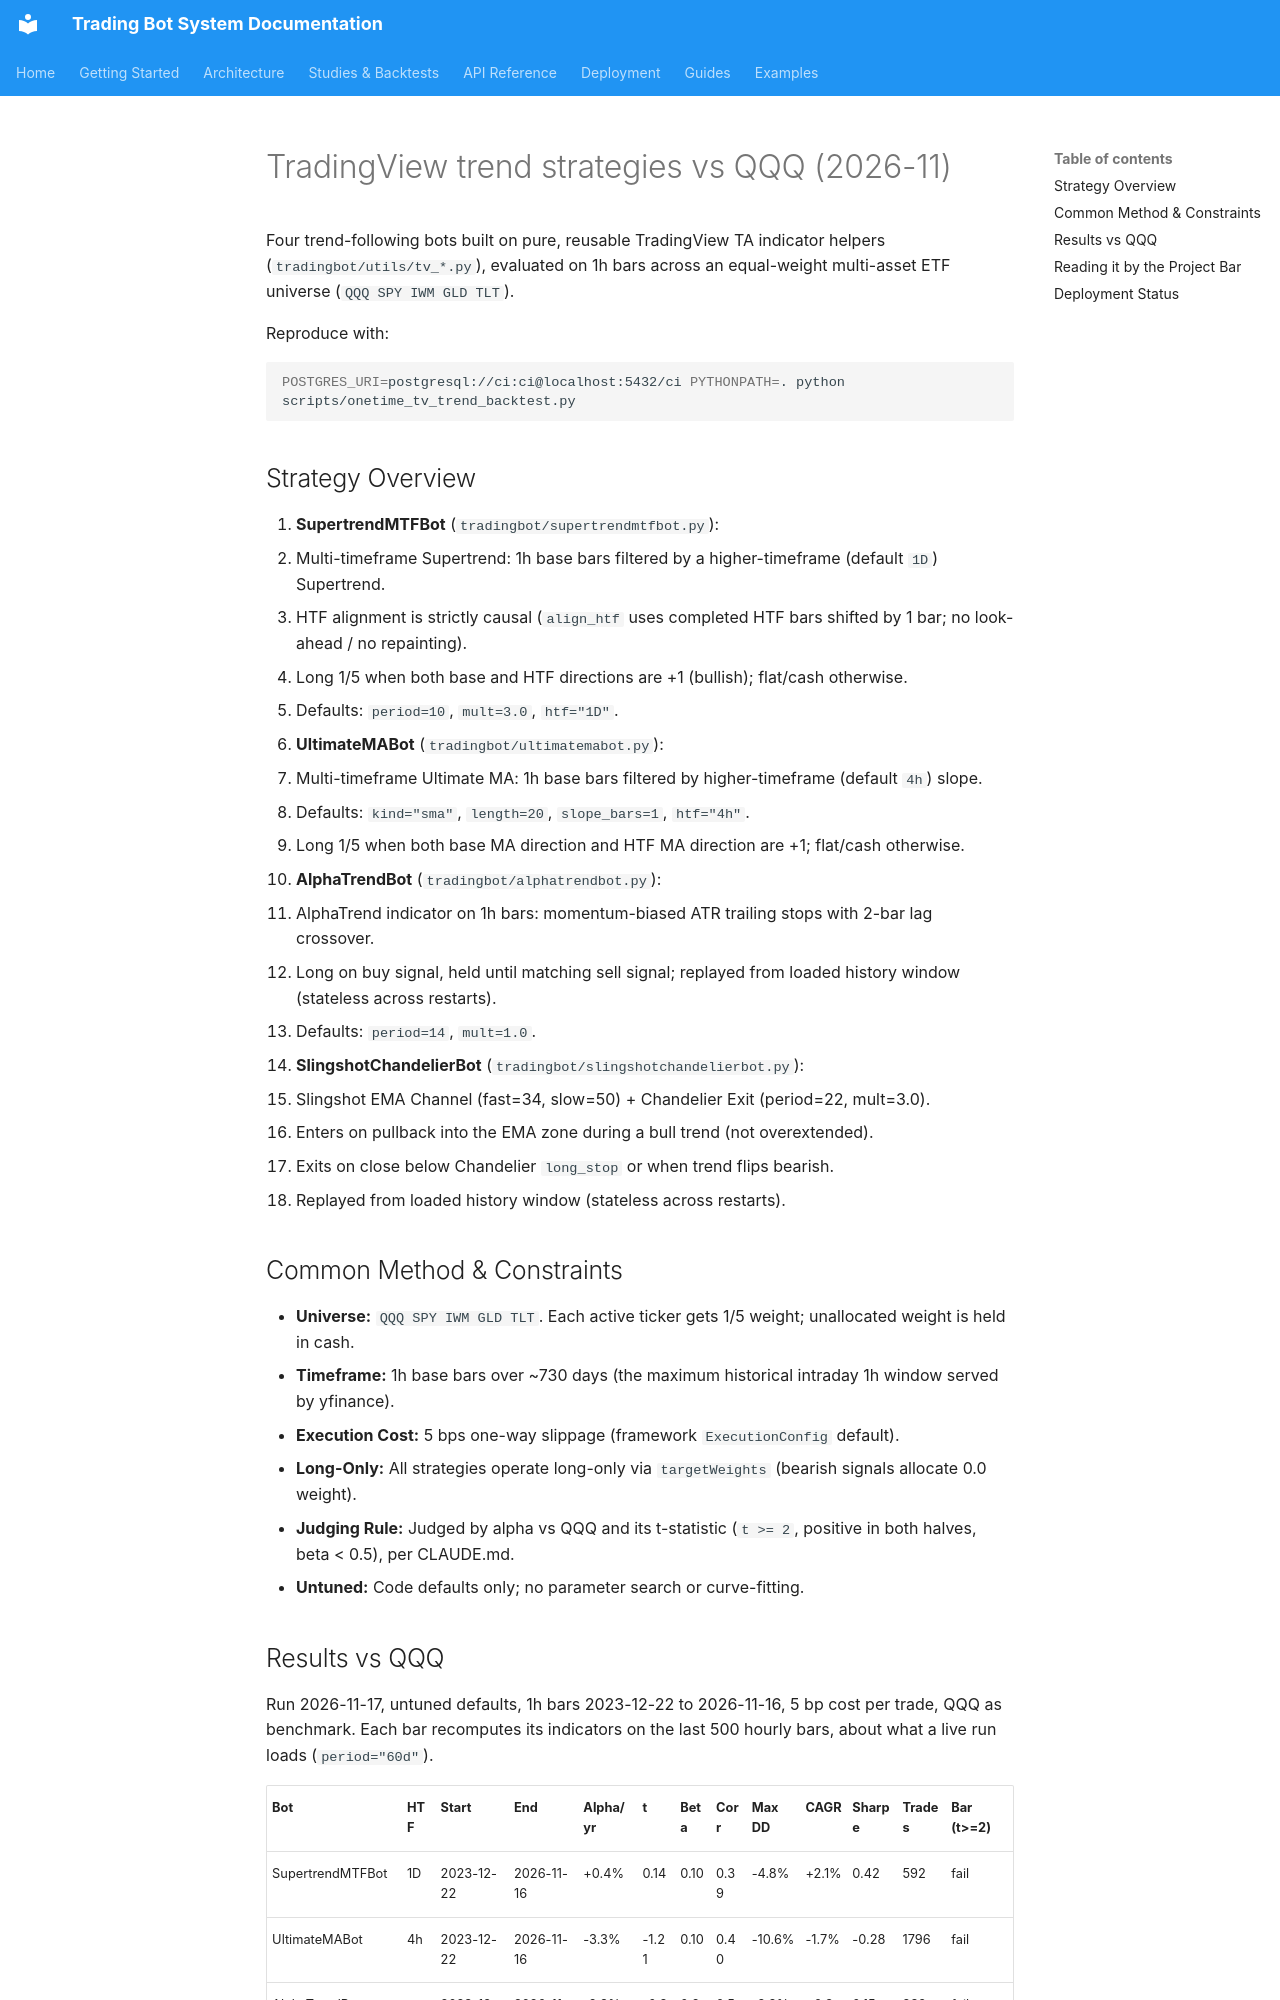

repository: JustinGuese/python_tradingbot_framework · page: backtests/tv-trend-2026-11/index.html · generator: mkdocs

# TradingView trend strategies vs QQQ (2026-11)

Four trend-following bots built on pure, reusable TradingView TA indicator helpers (`tradingbot/utils/tv_*.py`),
evaluated on 1h bars across an equal-weight multi-asset ETF universe (`QQQ SPY IWM GLD TLT`).

Reproduce with:
```bash
POSTGRES_URI=postgresql://ci:ci@localhost:5432/ci PYTHONPATH=. python scripts/onetime_tv_trend_backtest.py
```

## Strategy Overview

1. **SupertrendMTFBot** (`tradingbot/supertrendmtfbot.py`):
   - Multi-timeframe Supertrend: 1h base bars filtered by a higher-timeframe (default `1D`) Supertrend.
   - HTF alignment is strictly causal (`align_htf` uses completed HTF bars shifted by 1 bar; no look-ahead / no repainting).
   - Long 1/5 when both base and HTF directions are +1 (bullish); flat/cash otherwise.
   - Defaults: `period=10`, `mult=3.0`, `htf="1D"`.

2. **UltimateMABot** (`tradingbot/ultimatemabot.py`):
   - Multi-timeframe Ultimate MA: 1h base bars filtered by higher-timeframe (default `4h`) slope.
   - Defaults: `kind="sma"`, `length=20`, `slope_bars=1`, `htf="4h"`.
   - Long 1/5 when both base MA direction and HTF MA direction are +1; flat/cash otherwise.

3. **AlphaTrendBot** (`tradingbot/alphatrendbot.py`):
   - AlphaTrend indicator on 1h bars: momentum-biased ATR trailing stops with 2-bar lag crossover.
   - Long on buy signal, held until matching sell signal; replayed from loaded history window (stateless across restarts).
   - Defaults: `period=14`, `mult=1.0`.

4. **SlingshotChandelierBot** (`tradingbot/slingshotchandelierbot.py`):
   - Slingshot EMA Channel (fast=34, slow=50) + Chandelier Exit (period=22, mult=3.0).
   - Enters on pullback into the EMA zone during a bull trend (not overextended).
   - Exits on close below Chandelier `long_stop` or when trend flips bearish.
   - Replayed from loaded history window (stateless across restarts).

## Common Method & Constraints

- **Universe:** `QQQ SPY IWM GLD TLT`. Each active ticker gets 1/5 weight; unallocated weight is held in cash.
- **Timeframe:** 1h base bars over ~730 days (the maximum historical intraday 1h window served by yfinance).
- **Execution Cost:** 5 bps one-way slippage (framework `ExecutionConfig` default).
- **Long-Only:** All strategies operate long-only via `targetWeights` (bearish signals allocate 0.0 weight).
- **Judging Rule:** Judged by alpha vs QQQ and its t-statistic (`t >= 2`, positive in both halves, beta < 0.5), per CLAUDE.md.
- **Untuned:** Code defaults only; no parameter search or curve-fitting.
